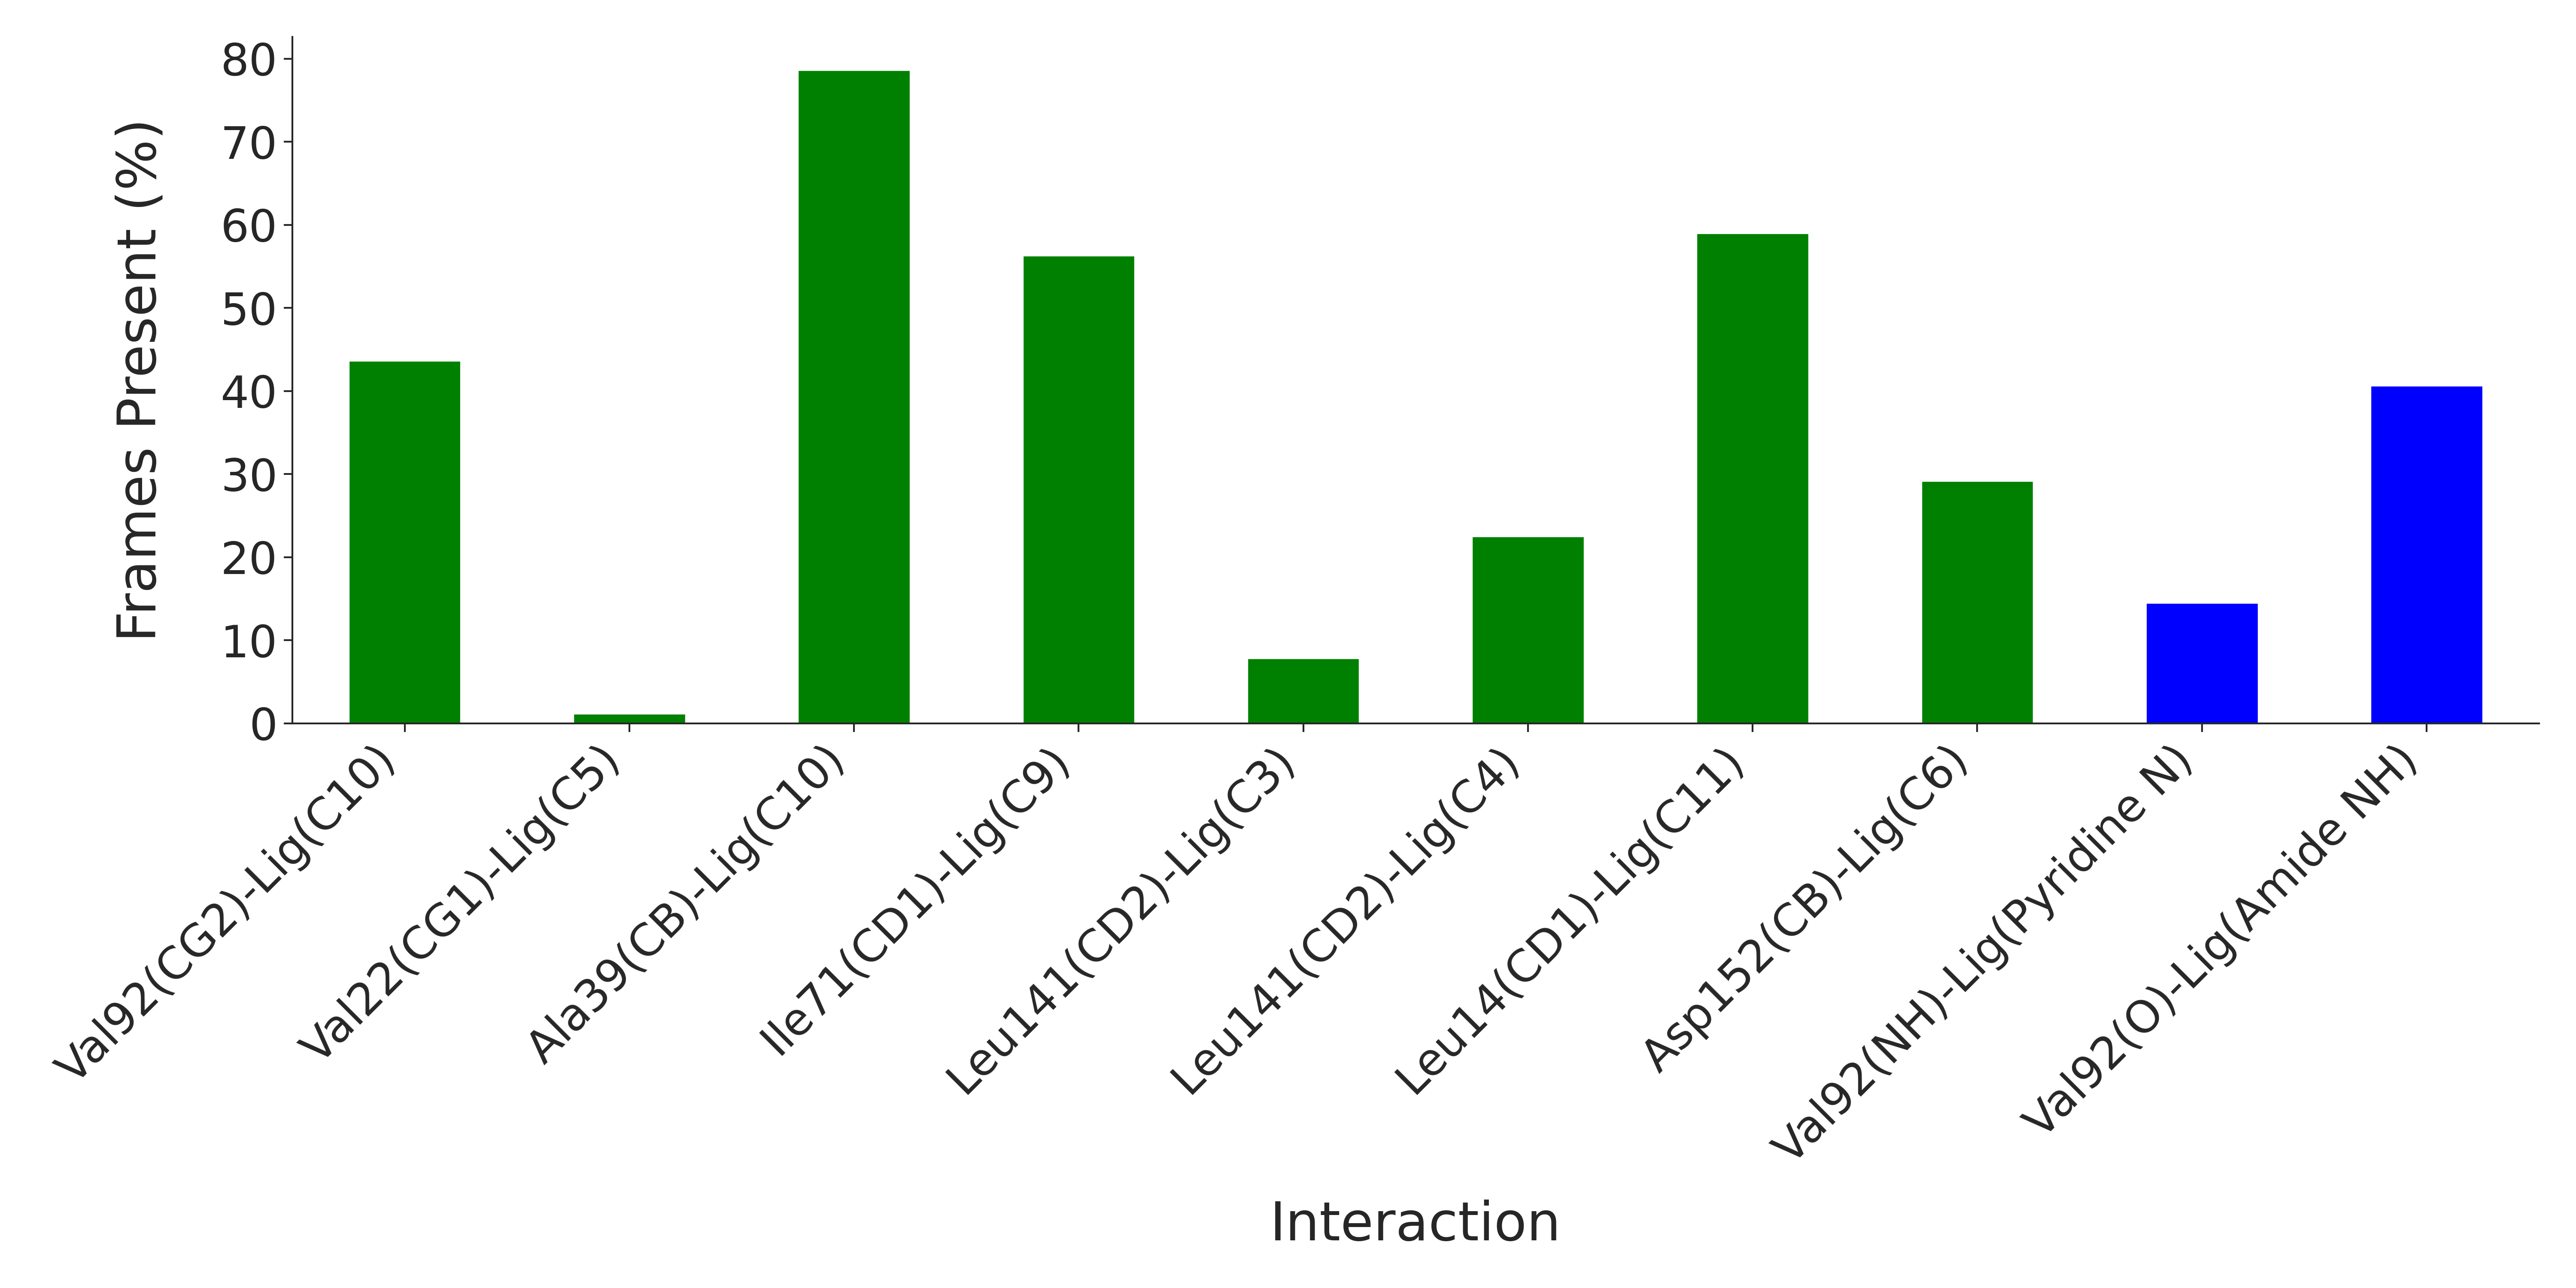

The file beside this chart, header and first rows:
Interaction, Frames Present (%)
Val92(CG2)-Lig(C10), 43.67
Val22(CG1)-Lig(C5), 1.167
Ala39(CB)-Lig(C10), 78.67
Ile71(CD1)-Lig(C9), 56.33
Leu141(CD2)-Lig(C3), 7.833
Leu141(CD2)-Lig(C4), 22.5
Leu14(CD1)-Lig(C11), 59.0
Asp152(CB)-Lig(C6), 29.17
Val92(NH)-Lig(Pyridine N), 14.5
Val92(O)-Lig(Amide NH), 40.67
